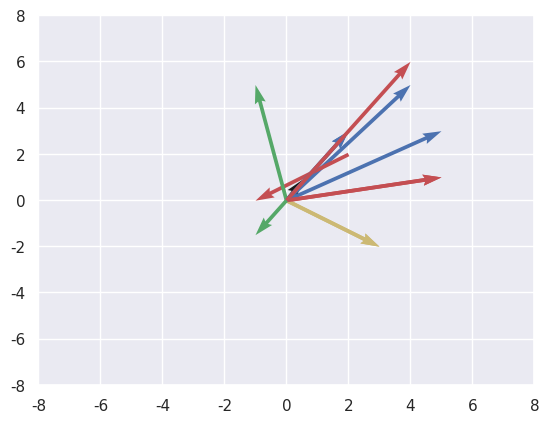

Python code for this plot: (Note: this script raises an exception after producing the figure.)
import numpy as np
import matplotlib.pyplot as plt
import seaborn as sns

sns.set()

plt.quiver(0, 0, 4, 5 ) # plot vectors in matplotlib  ( scale_units='xy', angles='xy', scale=1)
plt.show()

plt.quiver(0, 0, 4, 5, scale_units='xy', angles='xy', scale=1, color='b')
plt.quiver(2, 2, -3, -2, scale_units='xy', angles='xy', scale=1, color='r')
plt.xlim(-8, 8)
plt.ylim(-8, 8)
plt.show()

vector_1 = np.asarray([0, 0, 2, 3])
vector_2 = np.asarray([0, 0, 3, -2])

sum = vector_1 + vector_2
sum

plt.quiver(0, 0, 5, 3, scale_units='xy', angles='xy', scale=1, color='b')
plt.quiver(0, 0, 3, -2, scale_units='xy', angles='xy', scale=1, color='y')
plt.quiver(0, 0, 5, 1, scale_units='xy', angles='xy', scale=1, color='r')
plt.xlim(-8, 8)
plt.ylim(-8, 8)
plt.show()

diff = vector_1 - vector_2
diff

plt.quiver(0, 0, 2, 3, scale_units='xy', angles='xy', scale=1, color='b')
plt.quiver(0, 0, 3, -2, scale_units='xy', angles='xy', scale=1, color='y')
plt.quiver(0, 0, 5, 1, scale_units='xy', angles='xy', scale=1, color='r') # Sum
plt.quiver(0, 0, -1, 5, scale_units='xy', angles='xy', scale=1, color='g') # Difference
plt.xlim(-8, 8)
plt.ylim(-8, 8)
plt.show()

vector_1 = np.asarray([0, 0, 2, 3])
vector_2 = 2 * vector_1
vector_3 = -0.5 * vector_1
vector_2, vector_3

plt.quiver(0, 0, 2, 3, scale_units='xy', angles='xy', scale=1, color='b')
plt.quiver(0, 0, 4, 6, scale_units='xy', angles='xy', scale=1, color='r') # vector_2
plt.quiver(0, 0, -1, -1.5, scale_units='xy', angles='xy', scale=1, color='g') # vector_3
plt.xlim(-8, 8)
plt.ylim(-8, 8)
plt.show()

a = np.array([2, 3])
b = np.array([4, 4])
a_dot_b = np.dot(a, b)
a_dot_b

c = np.array([40, 20, 35])
d = np.array([53, 24, 69])
c_dot_d = c @ d
c_dot_d

a = np.array([2, 3])
b = np.array([4, 4])

a_cross_b = np.cross(a, b)
a_cross_b

c = np.array([40, 20, 35])
d = np.array([53, 24, 69])
c_cross_d = np.cross(c, d)
c_cross_d

a = np.array([2, 5])
b = np.array([8, -6])

b_mod = np.linalg.norm(b)
proj = np.dot(a, b) / (b_mod ** 2) * b
proj 

import numpy as np

A = np.array([
    [2, 3],
    [4, 5],
])

B = np.array([
    [6, 7],
    [8, 9],
])

A + B

A = np.array([
    [2, 3],
    [4, 5],
])

B = np.array([
    [6, 7],
    [8, 9],
])

A - B

A.shape

mat1 = np.random.randint(10, size=(3, 3))
mat2 = np.random.randint(20, size=(3, 3)) #20 is upper bound
print(mat1, mat2, sep='\n')

print(np.add(mat1, mat2))
print(np.subtract(mat1, mat2))

# Multiplying a matrix by a scalar
x = 5
X = np.random.randint(5, size=(3, 3))

print(X)
print(x * X)
print(np.multiply(x, X))

# Matrix multiplication
print(np.matmul(X, I))

import numpy as np
import matplotlib.pyplot as plt


v = np.array([1, 2])

# Scaling
scaling_matrix = np.array([[2, 0],
                            [0, 3]])
scaled_v = scaling_matrix @ v
print(f"Scaled vector: {scaled_v}")

# Rotation
theta = np.pi / 4
rotation_matrix = np.array([[np.cos(theta), -np.sin(theta)],
                            [np.sin(theta), np.cos(theta)]])
rotated_v = rotation_matrix @ v
print(f"Rotated vector: {rotated_v}")

# Shearing
shearing_matrix = np.array([[1, 1],
                             [0, 1]])
sheared_v = shearing_matrix @ v
print(f"Sheared vector: {sheared_v}")


plt.quiver([0], [0], [v[0]], [v[1]], angles='xy', scale_units='xy', scale=1, color='r')
plt.quiver([0], [0], [scaled_v[0]], [scaled_v[1]], angles='xy', scale_units='xy', scale=1, color='g')
plt.quiver([0], [0], [rotated_v[0]], [rotated_v[1]], angles='xy', scale_units='xy', scale=1, color='b')
plt.quiver([0], [0], [sheared_v[0]], [sheared_v[1]], angles='xy', scale_units='xy', scale=1, color='m')
plt.xlim([-4, 4])
plt.ylim([-4, 4])
plt.grid()
plt.show()

import numpy as np

A = np.array([[2, 1],
              [1, 3]])

eigenvalues, eigenvectors = np.linalg.eig(A)

print("Eigenvalues:", eigenvalues)
print("Eigenvectors:", eigenvectors)


import numpy as np

A = np.array([[1, 2, 3],
              [4, 5, 6],
              [7, 8, 9]])

U, Sigma, Vt = np.linalg.svd(A)

print("U matrix:")
print(U)
print("\nSigma matrix:")
print(np.diag(Sigma))
print("\nV transpose matrix:")
print(Vt)
